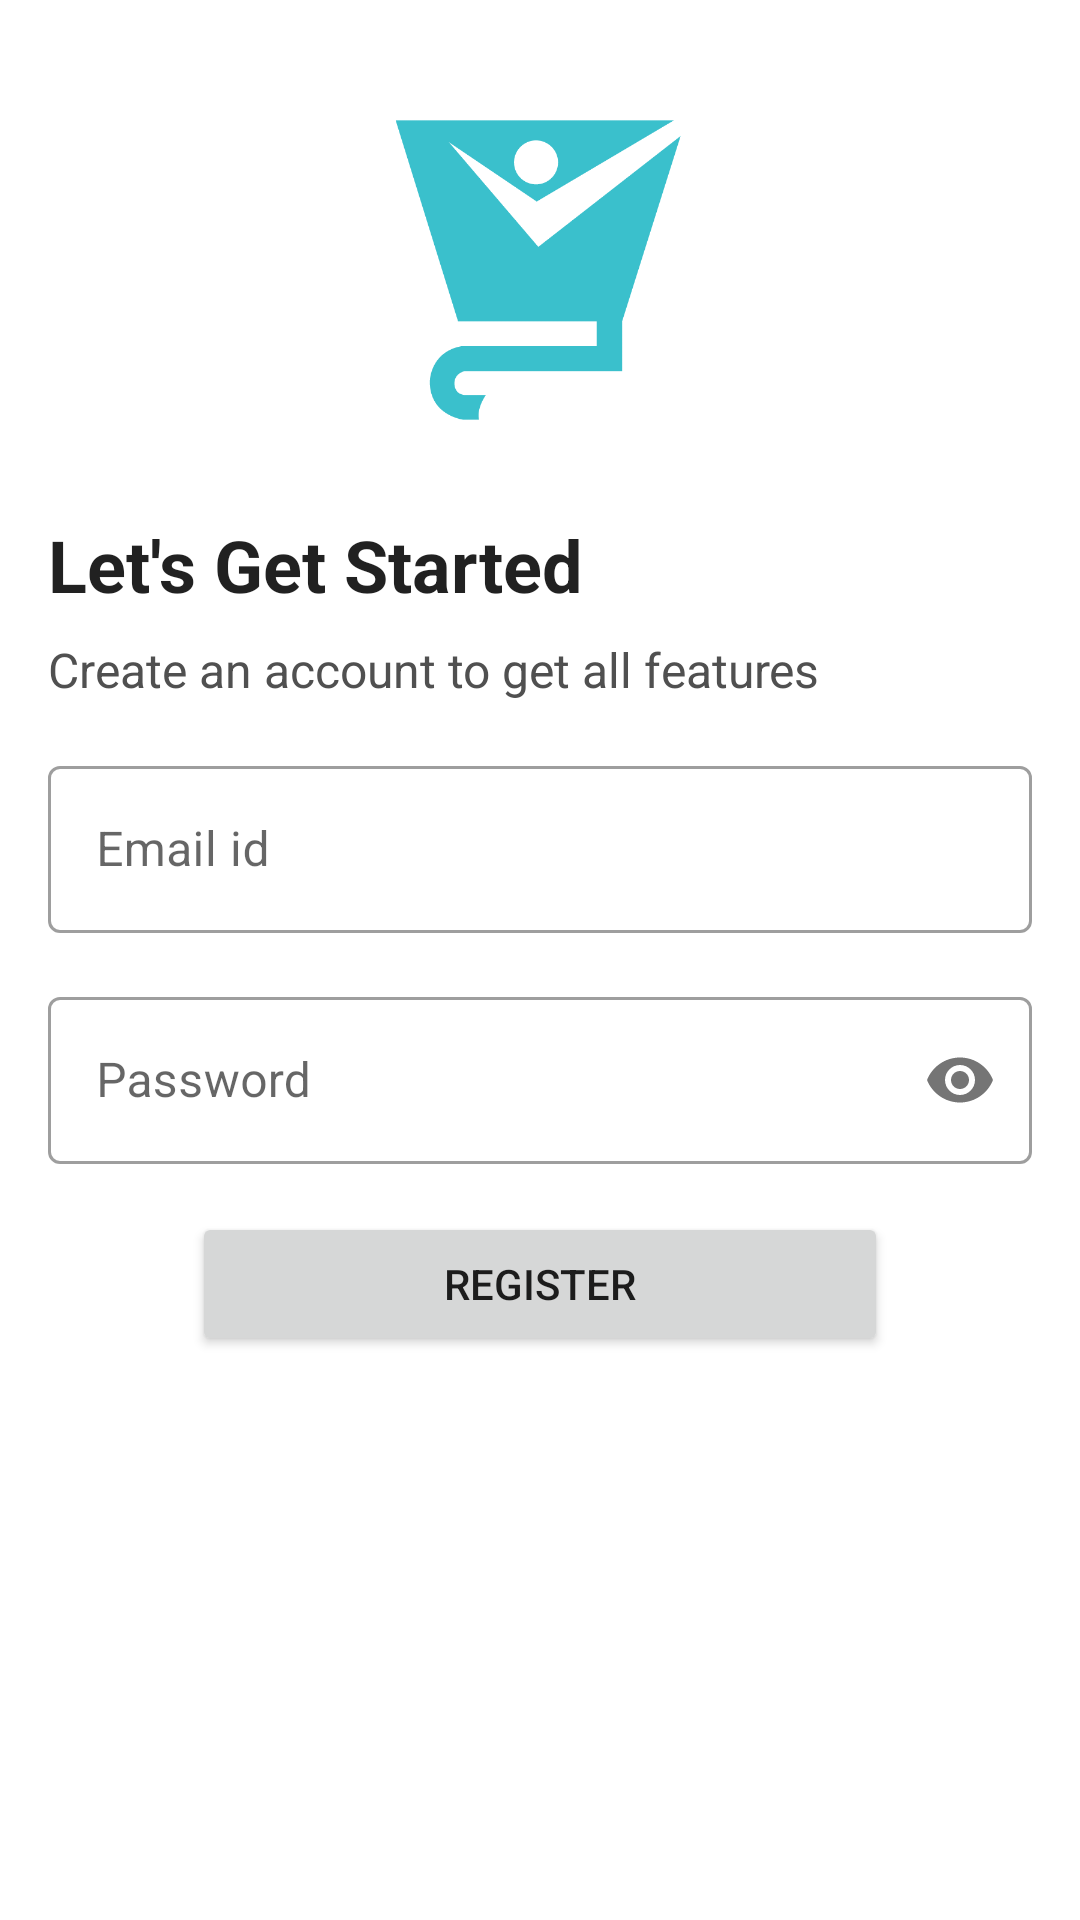

Produce the Android XML layout that renders to this screen, including the resource entries it uses.
<!-- AndroidManifest.xml: application theme Theme.Shopping -->
<!-- res/layout/fragment_register.xml -->
<?xml version="1.0" encoding="utf-8"?>
<ScrollView
    xmlns:android="http://schemas.android.com/apk/res/android"
    xmlns:app="http://schemas.android.com/apk/res-auto"
    xmlns:tools="http://schemas.android.com/tools"
    android:layout_width="match_parent"
    android:layout_height="match_parent"
    tools:context=".signinandsigupfeature.ui.fragment.OnBoardingFragment">
    <androidx.constraintlayout.widget.ConstraintLayout
        android:layout_width="match_parent"
        android:layout_height="match_parent"
        tools:context=".signinandsigupfeature.ui.fragment.OnBoardingFragment">

        <ImageView
            android:id="@+id/app_logo"
            android:layout_width="100dp"
            android:layout_height="100dp"
            android:layout_marginTop="40dp"
            android:src="@drawable/app_icon"
            app:layout_constraintEnd_toEndOf="parent"
            app:layout_constraintHorizontal_bias="0.498"
            app:layout_constraintStart_toStartOf="parent"
            app:layout_constraintTop_toTopOf="parent" />

        <TextView
            android:id="@+id/textView8"
            android:layout_width="0dp"
            android:layout_height="wrap_content"
            android:layout_marginTop="32dp"
            android:text="Let's Get Started"
            android:layout_marginStart="16dp"
            android:layout_marginEnd="16dp"
            android:textColor="?android:attr/textColorPrimary"
            android:textSize="24dp"
            android:textStyle="bold"
            app:layout_constraintEnd_toEndOf="parent"
            app:layout_constraintStart_toStartOf="parent"
            app:layout_constraintTop_toBottomOf="@+id/app_logo" />

        <TextView
            android:id="@+id/textView10"
            android:layout_width="0dp"
            android:layout_height="wrap_content"
            android:layout_marginTop="8dp"
            android:text="Create an account to get all features"
            android:layout_marginStart="16dp"
            android:layout_marginEnd="16dp"
            android:textColor="@color/gray"
            android:textSize="16dp"
            app:layout_constraintEnd_toEndOf="parent"
            app:layout_constraintStart_toStartOf="parent"
            app:layout_constraintTop_toBottomOf="@+id/textView8" />

        <com.google.android.material.textfield.TextInputLayout
            android:id="@+id/emailInputLayout"
            style="@style/Widget.MaterialComponents.TextInputLayout.OutlinedBox"
            android:layout_width="match_parent"
            android:layout_height="wrap_content"
            android:layout_marginStart="16dp"
            android:layout_marginTop="16dp"
            android:layout_marginEnd="16dp"
            app:layout_constraintEnd_toEndOf="parent"
            app:layout_constraintStart_toStartOf="parent"
            app:layout_constraintTop_toBottomOf="@+id/textView10">

            <com.google.android.material.textfield.TextInputEditText
                android:layout_width="match_parent"
                android:layout_height="match_parent"
                android:hint="Email id"
                android:inputType="textEmailAddress"
                android:maxLines="1" />
        </com.google.android.material.textfield.TextInputLayout>

        <com.google.android.material.textfield.TextInputLayout
            android:id="@+id/passwordInputLayout"
            style="@style/Widget.MaterialComponents.TextInputLayout.OutlinedBox"
            android:layout_width="match_parent"
            android:layout_height="wrap_content"
            android:layout_marginStart="16dp"
            android:layout_marginTop="16dp"
            android:layout_marginEnd="16dp"
            app:layout_constraintEnd_toEndOf="parent"
            app:passwordToggleEnabled="true"
            app:layout_constraintStart_toStartOf="parent"
            app:layout_constraintTop_toBottomOf="@+id/emailInputLayout">

            <com.google.android.material.textfield.TextInputEditText
                android:layout_width="match_parent"
                android:layout_height="match_parent"
                android:hint="Password"
                android:inputType="textPassword"
                android:maxLines="1" />
        </com.google.android.material.textfield.TextInputLayout>

        
        <Button
            android:id="@+id/registerButton"
            android:layout_width="0dp"
            android:layout_height="wrap_content"
            android:layout_marginStart="64dp"
            android:layout_marginEnd="64dp"
            android:layout_marginTop="16dp"
            android:layout_marginBottom="16dp"
            android:text="Register"
            app:layout_constraintBottom_toBottomOf="parent"
            app:layout_constraintEnd_toEndOf="parent"
            app:layout_constraintStart_toStartOf="parent"
            app:layout_constraintTop_toBottomOf="@+id/passwordInputLayout" />

        

       

    </androidx.constraintlayout.widget.ConstraintLayout>

</ScrollView>
<!-- resources referenced by this layout -->
<resources>
  <color name="gray">#505050</color>
  <!-- drawable app_icon: png bitmap (drawable-v24, 13269 bytes) -->
  <style name="Theme.Shopping" parent="Theme.MaterialComponents.DayNight.DarkActionBar">
          
          <item name="colorPrimary">@color/blue_600</item>
          
          <item name="colorPrimaryVariant">@color/blue_700</item>
          
          <item name="colorOnPrimary">@color/white</item>
          
          <item name="colorSecondary">@color/teal_200</item>
          <item name="colorSecondaryVariant">@color/teal_700</item>
          <item name="colorOnSecondary">@color/black</item>
          
          <item name="android:statusBarColor" tools:targetApi="l">?attr/colorPrimaryVariant</item>
          
      </style>
  <color name="blue_600">#4285f4</color>
  <color name="blue_700">#3f74e0</color>
  <color name="white">#FFFFFFFF</color>
  <color name="teal_200">#FF03DAC5</color>
  <color name="teal_700">#FF018786</color>
  <color name="black">#FF000000</color>
</resources>
